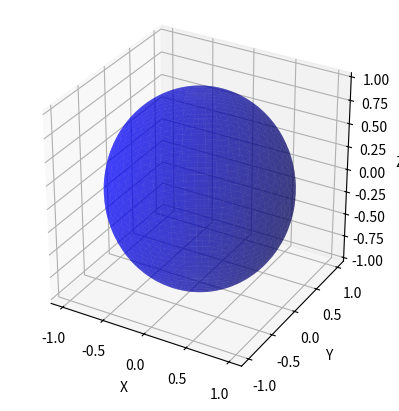

Write Python code to recreate this figure.
import numpy as np
import matplotlib.pyplot as plt
from mpl_toolkits.mplot3d import Axes3D

# Generate data for the sphere
u = np.linspace(0, 2 * np.pi, 100)
v = np.linspace(0, np.pi, 100)
x = np.outer(np.cos(u), np.sin(v))
y = np.outer(np.sin(u), np.sin(v))
z = np.outer(np.ones(np.size(u)), np.cos(v))

# Create a 3D plot
fig = plt.figure()
ax = fig.add_subplot(111, projection='3d')

# Plot the sphere
ax.plot_surface(x, y, z, color='b', alpha=0.5)

# Set equal aspect ratio
ax.set_box_aspect([1,1,1])

# Set labels
ax.set_xlabel('X')
ax.set_ylabel('Y')
ax.set_zlabel('Z')

# Show plot
plt.show()
